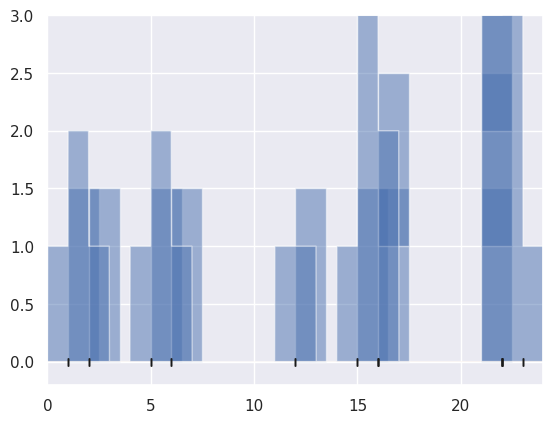

Write the Python code that produced this figure. (Note: this script raises an exception after producing the figure.)
import numpy as np
import matplotlib.pyplot as plt
import seaborn as sns; sns.set()
from scipy.stats import norm

# The p-value never tells you if your data and model agrees
# the power of the test
# Kernel density estimator (KDE), non parametric
# Crab nebula is the standard for gamma ray telescopes.
# People thought it was constant in emittance, turned out it wasn't
# THE KERNEL IS ALWAYS NORMALIZED 
# THIS SHIT NEEDS TO BE NORMALIZED!!!!!


data = np.array([1,2,5,6,12,15,16,16,22,22,22,23])


fig, ax = plt.subplots()
bins = np.arange(1, 23)
ax.plot(data, np.full_like(data, -0.5), '|k',
        markeredgewidth = 1)
for count, edge in zip(*np.histogram(data, bins)):
    for i in range(count):
        ax.add_patch(plt.Rectangle((edge, i), 1.5, 1.5,
                                   alpha=0.5))
ax.set_xlim(0, 24)
ax.set_ylim(-0.2, 3)



x_d = np.linspace(0, 25, 2000)
density1 = sum((abs(xi - x_d) < 1) for xi in data)

plt.fill_between(x_d, density1, alpha = 0.5)
plt.plot(data, np.full_like(data, -0.5), '|k', markeredgewidth=1)



list = [6,10.1,20.499,20.501]

x_d = np.linspace(-5, 30, 1000)
density = sum(norm(loc = xi, scale = 3).pdf(x_d) for xi in data)
# for i in range(len(data)):
#     kern = sum(norm(loc = data[i], scale = 3).pdf(x_d) for xi in data)
#     plt.plot(x_d,kern/(np.sum(kern)), 'r--')
plt.fill_between(x_d,density/np.sum(density), alpha = 0.5)
plt.plot(data, np.full_like(data, -0.5), '|k', markeredgewidth = 1)
plt.axis([-5, 30, 0, np.max(kern)/np.sum(kern)]);
